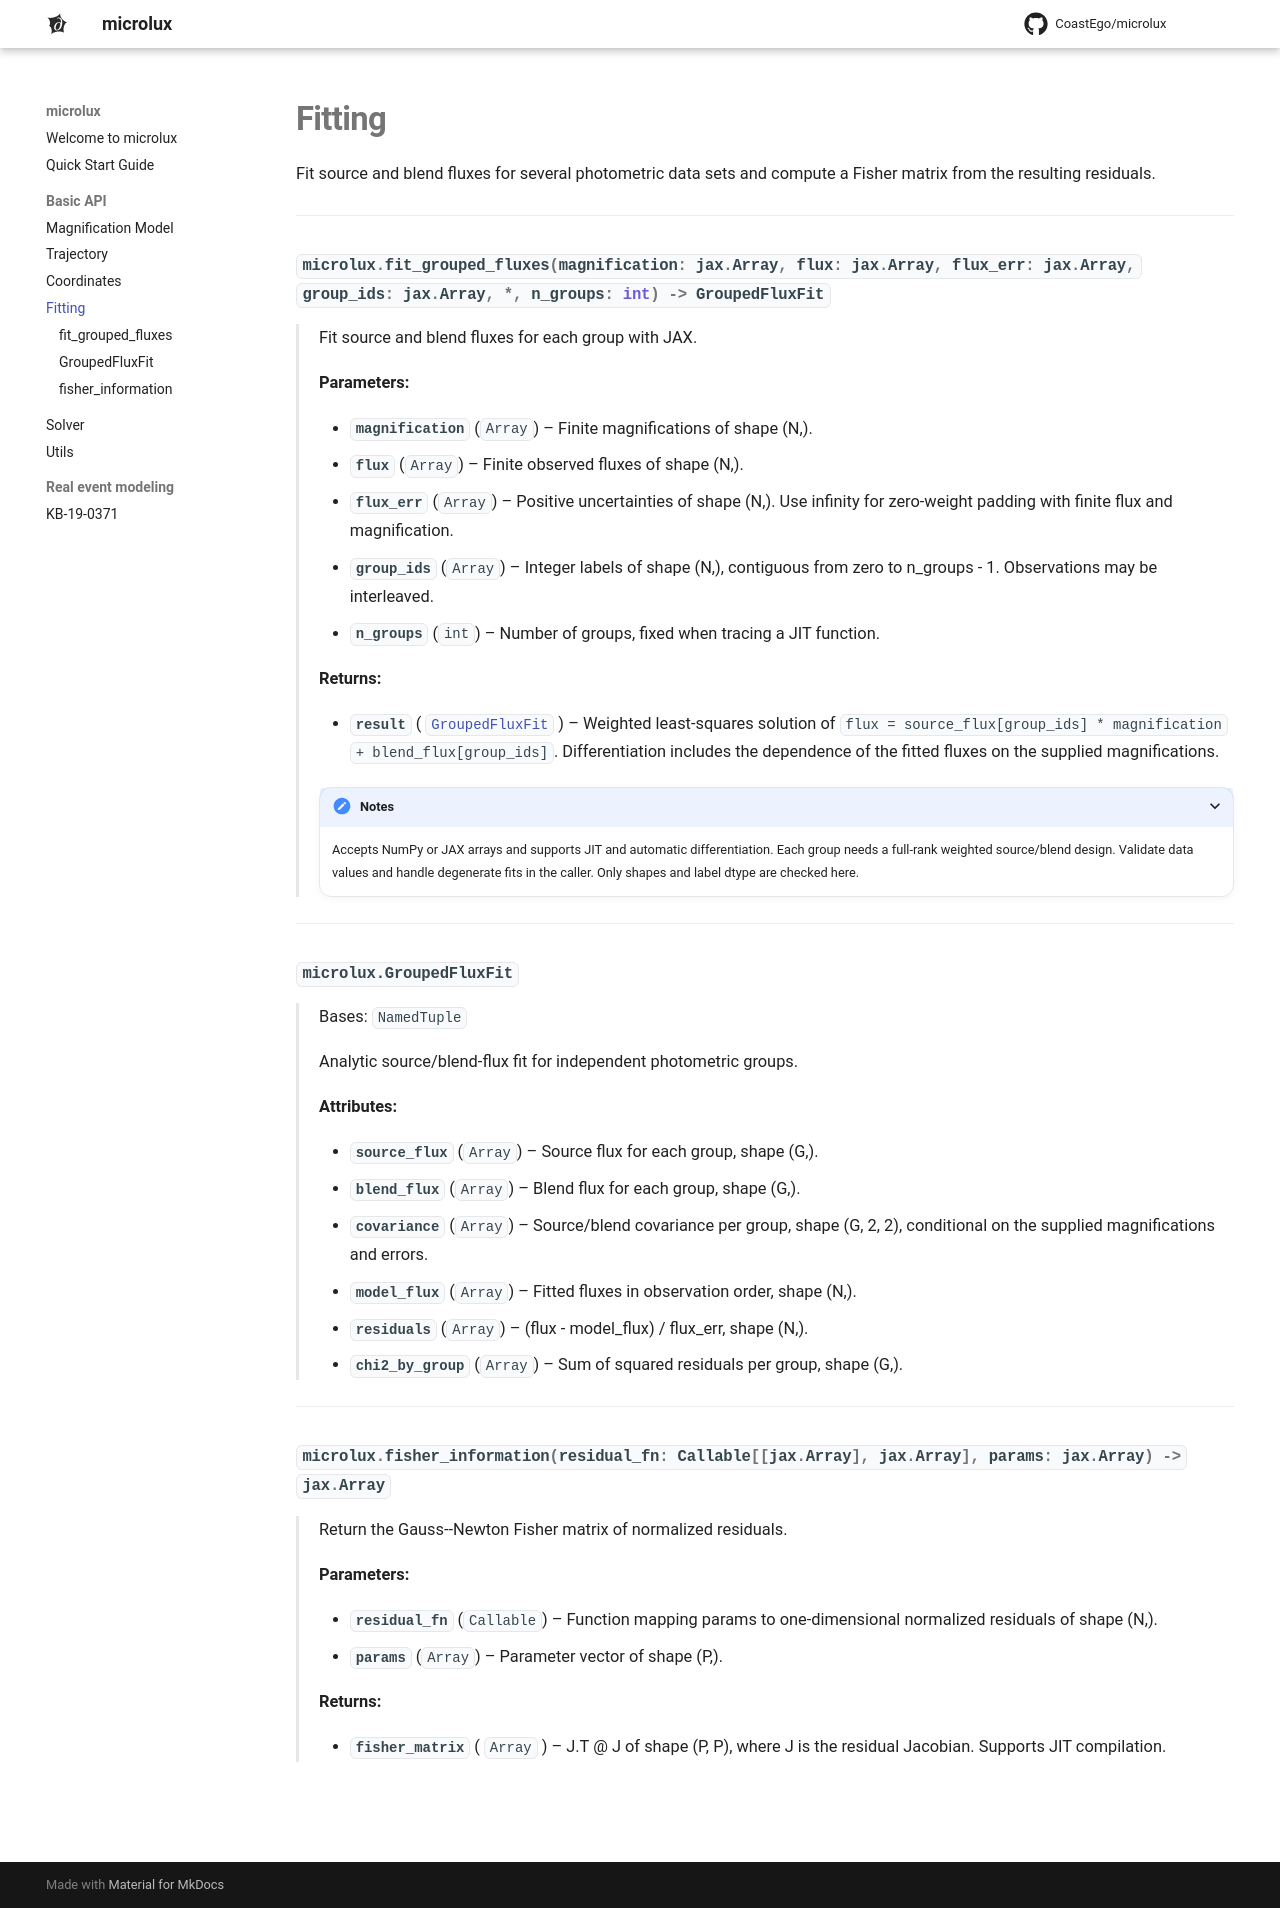

repository: CoastEgo/microlux · page: api/fitting/index.html · generator: mkdocs

# Fitting

Fit source and blend fluxes for several photometric data sets and compute
a Fisher matrix from the resulting residuals.

---

::: microlux.fit_grouped_fluxes

---

::: microlux.GroupedFluxFit

---

::: microlux.fisher_information
